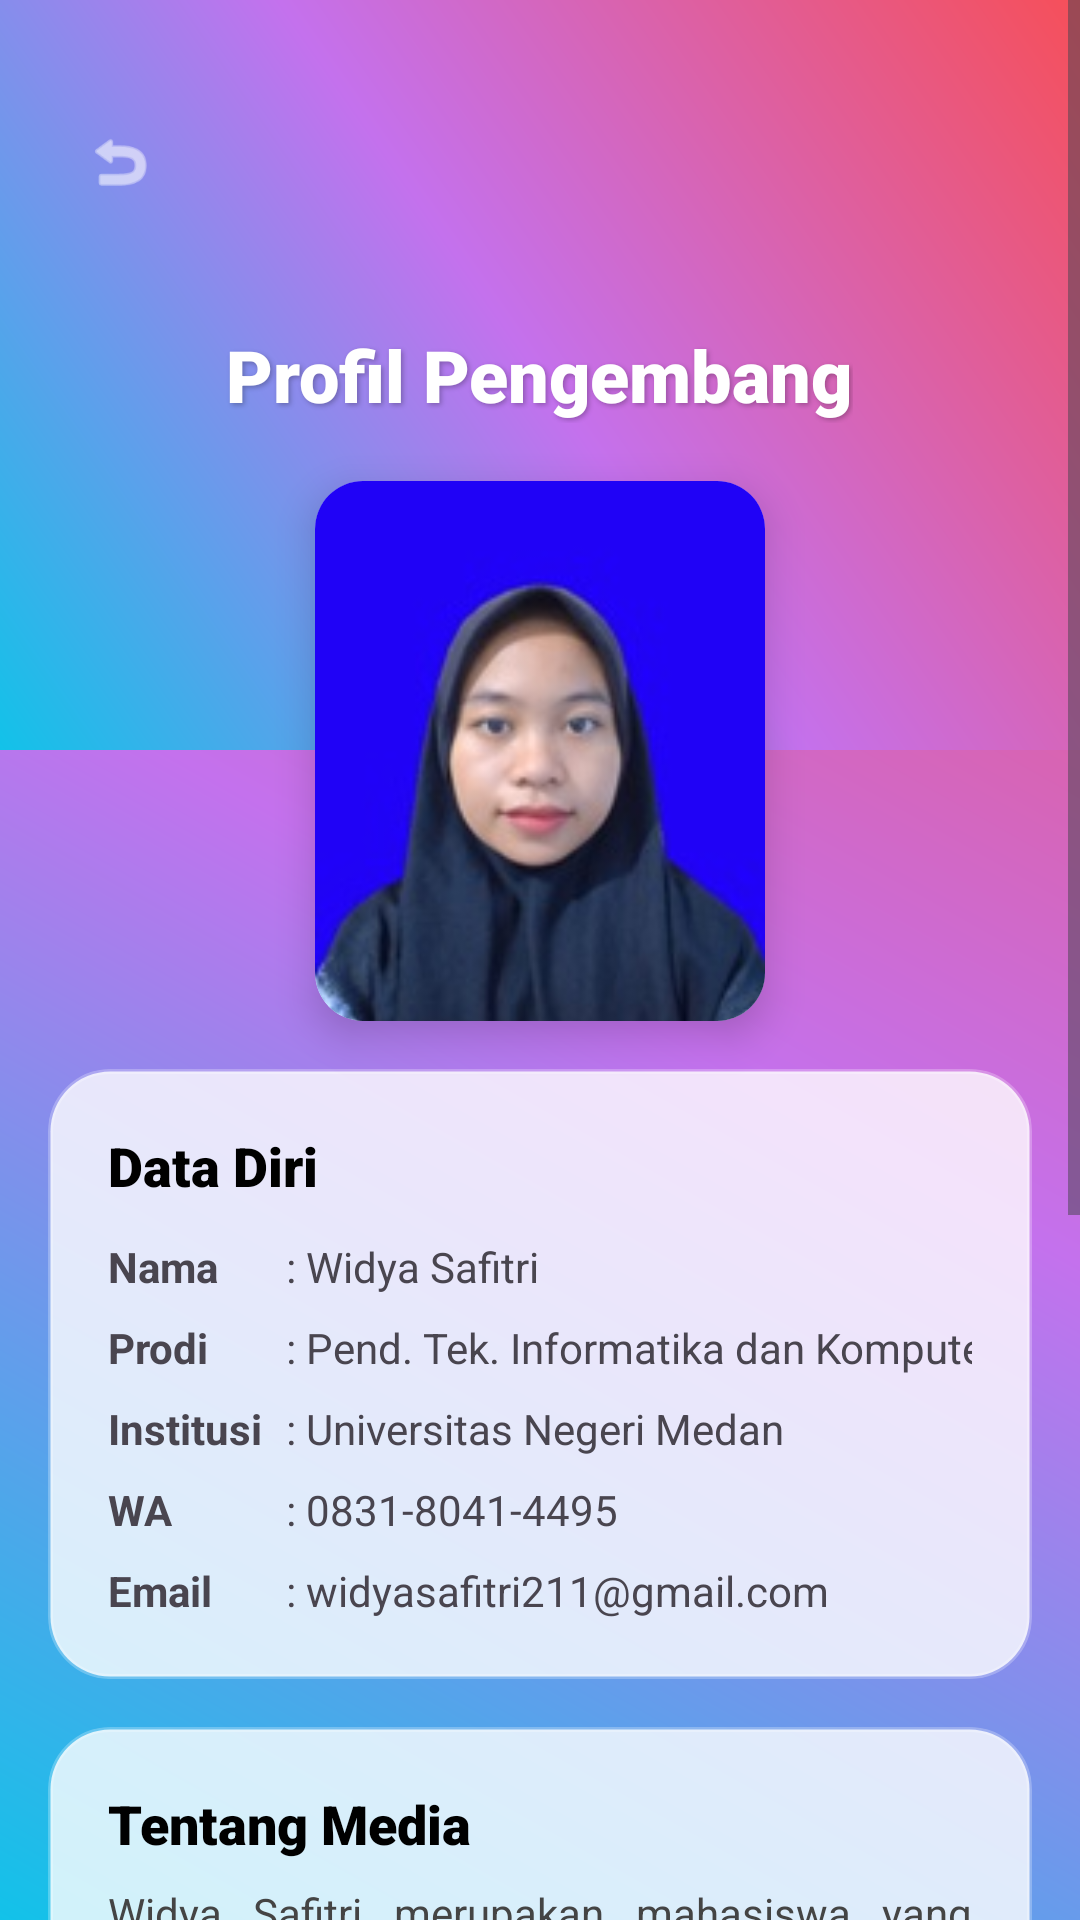

Reconstruct the res/layout file that produces this screen, plus the resources it refers to.
<!-- AndroidManifest.xml: application theme Theme.JaringanPintar -->
<!-- res/layout/activity_profile.xml -->
<?xml version="1.0" encoding="utf-8"?>
<ScrollView xmlns:android="http://schemas.android.com/apk/res/android"
    xmlns:app="http://schemas.android.com/apk/res-auto"
    xmlns:tools="http://schemas.android.com/tools"
    android:layout_width="match_parent"
    android:layout_height="match_parent"
    android:background="@drawable/gradient_main"
    tools:context=".ProfileActivity">

    <LinearLayout
        android:layout_width="match_parent"
        android:layout_height="wrap_content"
        android:orientation="vertical">

        <RelativeLayout
            android:layout_width="match_parent"
            android:layout_height="250dp"
            android:background="@drawable/gradient_main">

            <ImageView
                android:id="@+id/btn_back_profile"
                android:layout_width="48dp"
                android:layout_height="48dp"
                android:layout_marginTop="30dp"
                android:layout_marginStart="16dp"
                android:background="?attr/selectableItemBackgroundBorderless"
                android:clickable="true"
                android:focusable="true"
                android:padding="12dp"
                android:src="@android:drawable/ic_menu_revert"
                app:tint="#FFFFFF" />

            <TextView
                android:layout_width="wrap_content"
                android:layout_height="wrap_content"
                android:layout_centerInParent="true"
                android:fontFamily="sans-serif-black"
                android:text="Profil Pengembang"
                android:textColor="#FFFFFF"
                android:textSize="24sp"
                android:shadowColor="#40000000"
                android:shadowDx="2"
                android:shadowDy="2"
                android:shadowRadius="4" />
        </RelativeLayout>

        <androidx.cardview.widget.CardView
            android:layout_width="150dp"
            android:layout_height="180dp"
            android:layout_gravity="center"
            android:layout_marginTop="-90dp"
            app:cardCornerRadius="16dp"
            app:cardElevation="8dp">

            <ImageView
                android:layout_width="match_parent"
                android:layout_height="match_parent"
                android:scaleType="centerCrop"
                android:src="@drawable/foto_profil" />
        </androidx.cardview.widget.CardView>

        <androidx.cardview.widget.CardView
            android:layout_width="match_parent"
            android:layout_height="wrap_content"
            android:layout_margin="16dp"
            app:cardBackgroundColor="@android:color/transparent"
            app:cardCornerRadius="20dp"
            app:cardElevation="0dp">

            <LinearLayout
                android:layout_width="match_parent"
                android:layout_height="wrap_content"
                android:background="@drawable/bg_card_modern"
                android:orientation="vertical"
                android:padding="20dp">

                <TextView
                    android:layout_width="match_parent"
                    android:layout_height="wrap_content"
                    android:text="Data Diri"
                    android:fontFamily="sans-serif-black"
                    android:textColor="@color/black"
                    android:textSize="18sp"
                    android:layout_marginBottom="12dp"/>

                <TableLayout
                    android:layout_width="match_parent"
                    android:layout_height="wrap_content"
                    android:stretchColumns="1">

                    <TableRow android:layout_marginBottom="8dp">
                        <TextView android:text="Nama" android:textStyle="bold" android:paddingEnd="8dp"/>
                        <TextView android:text=": Widya Safitri" />
                    </TableRow>

                    <TableRow android:layout_marginBottom="8dp">
                        <TextView android:text="Prodi" android:textStyle="bold" android:paddingEnd="8dp"/>
                        <TextView android:text=": Pend. Tek. Informatika dan Komputer" />
                    </TableRow>

                    <TableRow android:layout_marginBottom="8dp">
                        <TextView android:text="Institusi" android:textStyle="bold" android:paddingEnd="8dp"/>
                        <TextView android:text=": Universitas Negeri Medan" />
                    </TableRow>

                    <TableRow android:layout_marginBottom="8dp">
                        <TextView android:text="WA" android:textStyle="bold" android:paddingEnd="8dp"/>
                        <TextView android:text=": 0831-8041-4495" />
                    </TableRow>

                    <TableRow>
                        <TextView android:text="Email" android:textStyle="bold" android:paddingEnd="8dp"/>
                        <TextView android:text=": widyasafitri211@gmail.com" />
                    </TableRow>
                </TableLayout>
            </LinearLayout>
        </androidx.cardview.widget.CardView>

        <androidx.cardview.widget.CardView
            android:layout_width="match_parent"
            android:layout_height="wrap_content"
            android:layout_marginHorizontal="16dp"
            android:layout_marginBottom="60dp"
            app:cardBackgroundColor="@android:color/transparent"
            app:cardCornerRadius="20dp"
            app:cardElevation="0dp">

            <LinearLayout
                android:layout_width="match_parent"
                android:layout_height="wrap_content"
                android:background="@drawable/bg_card_modern"
                android:orientation="vertical"
                android:padding="20dp">

                <TextView
                    android:layout_width="wrap_content"
                    android:layout_height="wrap_content"
                    android:text="Tentang Media"
                    android:fontFamily="sans-serif-black"
                    android:textColor="@color/black"
                    android:textSize="18sp"
                    android:layout_marginBottom="8dp"/>

                <TextView
                    android:layout_width="match_parent"
                    android:layout_height="wrap_content"
                    android:lineSpacingExtra="4dp"
                    android:justificationMode="inter_word"
                    android:text="Widya Safitri merupakan mahasiswa yang mengembangkan media pembelajaran berbasis Android sebagai bagian dari penelitian skripsi. Media ini dibuat untuk membantu proses pembelajaran pada mata pelajaran Dasar-Dasar Teknik Jaringan Komputer dan Telekomunikasi (DDTJKT) kelas X.\n\nMedia pembelajaran ini dirancang agar siswa dapat belajar dengan lebih mudah, menarik, dan interaktif melalui smartphone, sehingga materi dapat dipelajari kapan saja dan di mana saja. Pengembang berharap media ini dapat menjadi alternatif media pembelajaran yang bermanfaat bagi siswa dan guru."
                    android:textColor="#444444"
                    android:textSize="14sp" />
            </LinearLayout>
        </androidx.cardview.widget.CardView>

    </LinearLayout>
</ScrollView>
<!-- resources referenced by this layout -->
<resources>
  <color name="black">#FF000000</color>
  <!-- drawable bg_card_modern (drawable) -->
  <?xml version="1.0" encoding="utf-8"?>
  <shape xmlns:android="http://schemas.android.com/apk/res/android"
      android:shape="rectangle">
      
      <solid android:color="#CCFFFFFF" />
      <corners android:radius="20dp" />
      <stroke
          android:width="1.5dp"
          android:color="#40FFFFFF" />
  </shape>
  <!-- drawable foto_profil: jpg bitmap (drawable, 6780 bytes) -->
  <!-- drawable gradient_main (drawable) -->
  <?xml version="1.0" encoding="utf-8"?>
  <shape xmlns:android="http://schemas.android.com/apk/res/android"
      android:shape="rectangle">
      <gradient
          android:angle="45"
          android:startColor="@color/main_gradient_start"
          android:centerColor="@color/main_gradient_center"
          android:endColor="@color/main_gradient_end"
          android:type="linear" />
  </shape>
  <style name="Theme.JaringanPintar" parent="Base.Theme.JaringanPintar" />
  <color name="main_gradient_start">#12C2E9</color>
  <color name="main_gradient_center">#C471ED</color>
  <color name="main_gradient_end">#F64F59</color>
  <style name="Base.Theme.JaringanPintar" parent="Theme.Material3.DayNight.NoActionBar">
          
          
      </style>
</resources>
